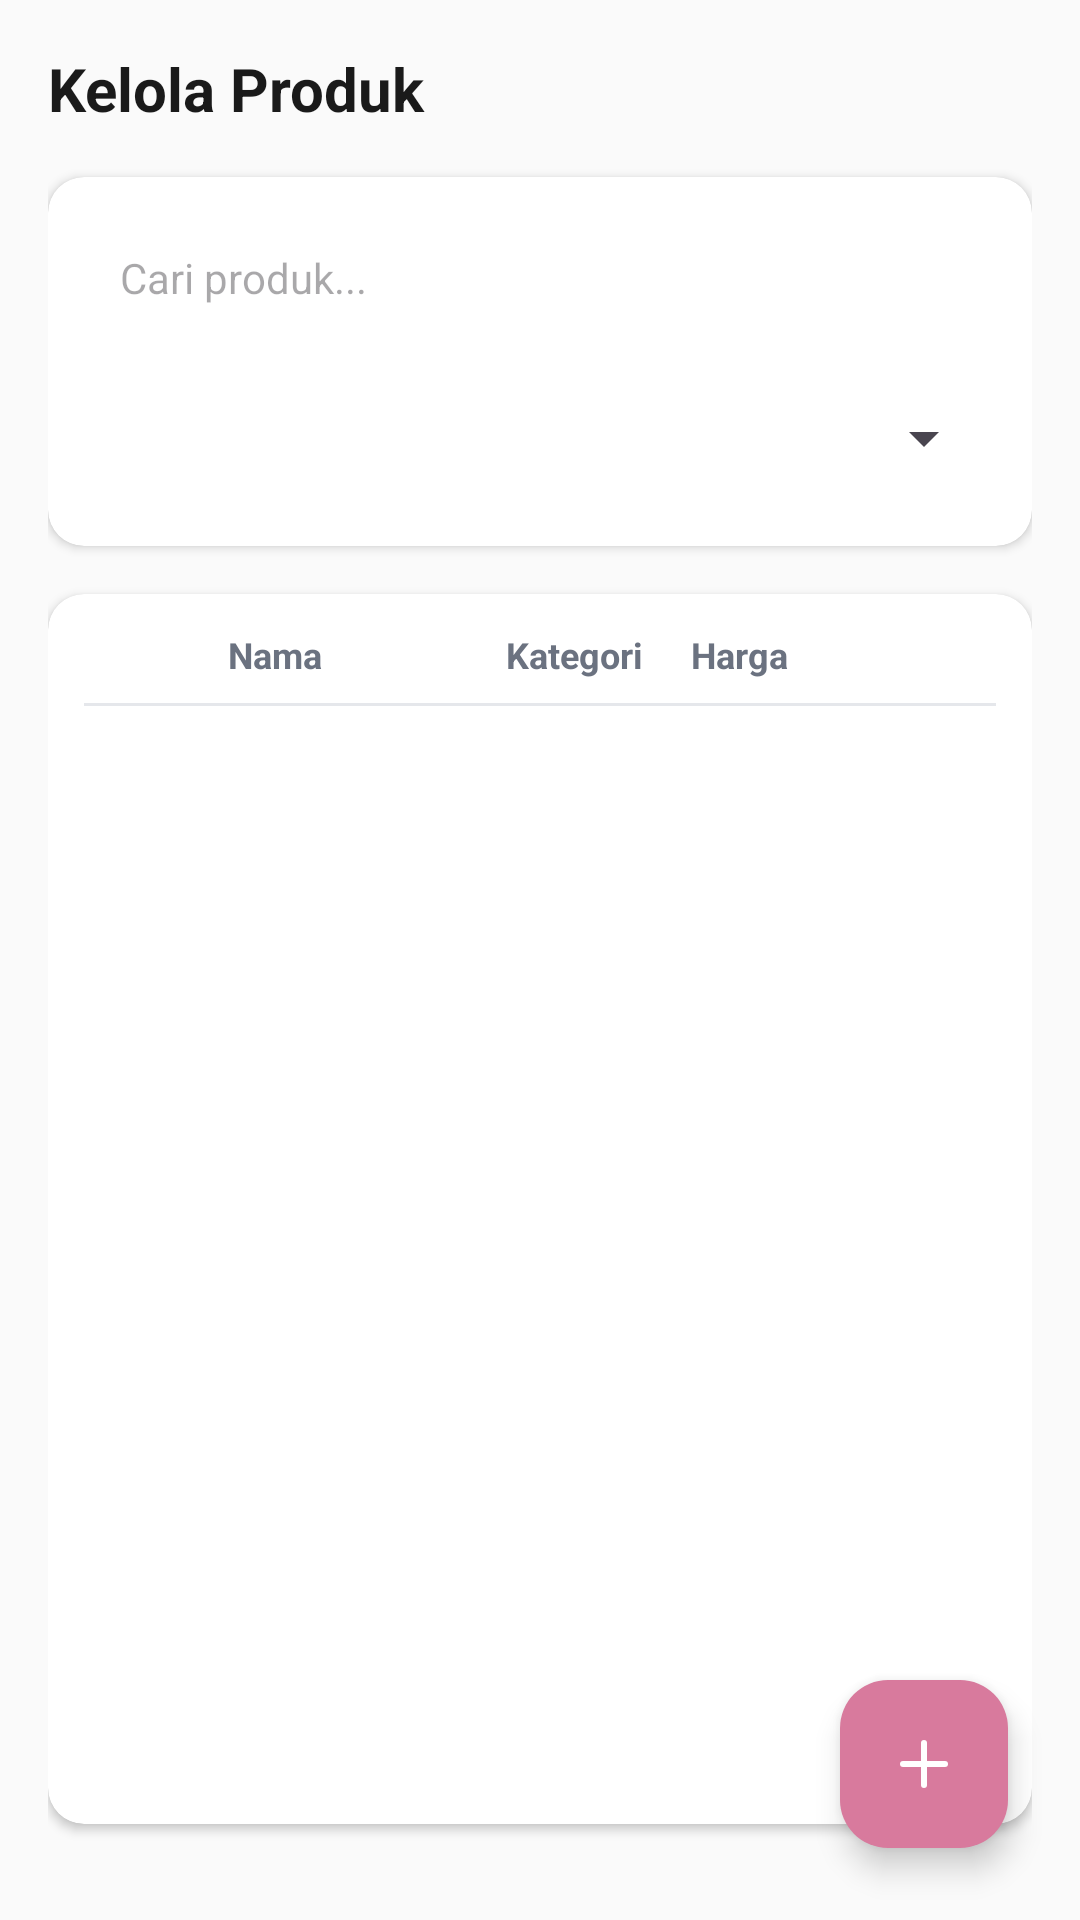

Write the Android layout XML for this screen, with the resource values it uses.
<!-- AndroidManifest.xml: application theme Theme.SalmaFlorist -->
<!-- res/layout/fragment_admin_products.xml -->
<?xml version="1.0" encoding="utf-8"?>
<androidx.coordinatorlayout.widget.CoordinatorLayout xmlns:android="http://schemas.android.com/apk/res/android"
    xmlns:app="http://schemas.android.com/apk/res-auto"
    android:layout_width="match_parent"
    android:layout_height="match_parent"
    android:background="@color/bg_light">

    <LinearLayout
        android:layout_width="match_parent"
        android:layout_height="match_parent"
        android:orientation="vertical"
        android:padding="16dp">

        <TextView
            android:layout_width="wrap_content"
            android:layout_height="wrap_content"
            android:text="Kelola Produk"
            android:textColor="@color/text_primary"
            android:textSize="20sp"
            android:textStyle="bold" />

        
        <androidx.cardview.widget.CardView
            android:layout_width="match_parent"
            android:layout_height="wrap_content"
            android:layout_marginTop="16dp"
            app:cardCornerRadius="12dp"
            app:cardElevation="2dp">

            <LinearLayout
                android:layout_width="match_parent"
                android:layout_height="wrap_content"
                android:orientation="vertical"
                android:padding="12dp">

                <EditText
                    android:id="@+id/etSearch"
                    android:layout_width="match_parent"
                    android:layout_height="wrap_content"
                    android:background="@drawable/bg_search_bar"
                    android:hint="Cari produk..."
                    android:padding="12dp"
                    android:textSize="14sp"
                    android:drawableStart="@drawable/ic_search"
                    android:drawablePadding="8dp" />

                <Spinner
                    android:id="@+id/spinnerCategoryFilter"
                    android:layout_width="match_parent"
                    android:layout_height="wrap_content"
                    android:layout_marginTop="8dp"
                    android:minHeight="48dp" />

            </LinearLayout>
        </androidx.cardview.widget.CardView>

        
        <androidx.cardview.widget.CardView
            android:layout_width="match_parent"
            android:layout_height="match_parent"
            android:layout_marginTop="16dp"
            android:layout_marginBottom="16dp"
            app:cardCornerRadius="12dp"
            app:cardElevation="2dp">

            <ScrollView
                android:layout_width="match_parent"
                android:layout_height="match_parent">

                <TableLayout
                    android:id="@+id/tableProducts"
                    android:layout_width="match_parent"
                    android:layout_height="wrap_content"
                    android:padding="12dp">

                    <TableRow
                        android:layout_width="match_parent"
                        android:layout_height="wrap_content"
                        android:paddingBottom="8dp">

                        <View
                            android:layout_width="40dp"
                            android:layout_height="0dp" />

                        <TextView
                            android:layout_width="0dp"
                            android:layout_height="wrap_content"
                            android:layout_marginStart="8dp"
                            android:layout_weight="1.2"
                            android:text="Nama"
                            android:textColor="@color/text_secondary"
                            android:textSize="12sp"
                            android:textStyle="bold" />

                        <TextView
                            android:layout_width="0dp"
                            android:layout_height="wrap_content"
                            android:layout_weight="0.8"
                            android:text="Kategori"
                            android:textColor="@color/text_secondary"
                            android:textSize="12sp"
                            android:textStyle="bold" />

                        <TextView
                            android:layout_width="0dp"
                            android:layout_height="wrap_content"
                            android:layout_weight="1"
                            android:text="Harga"
                            android:textColor="@color/text_secondary"
                            android:textSize="12sp"
                            android:textStyle="bold" />

                        <View
                            android:layout_width="24dp"
                            android:layout_height="0dp" />
                    </TableRow>

                    <View
                        android:layout_width="match_parent"
                        android:layout_height="1dp"
                        android:background="@color/divider" />

                </TableLayout>
            </ScrollView>
        </androidx.cardview.widget.CardView>

    </LinearLayout>

    <com.google.android.material.floatingactionbutton.FloatingActionButton
        android:id="@+id/fabAddProduct"
        android:layout_width="wrap_content"
        android:layout_height="wrap_content"
        android:layout_gravity="bottom|end"
        android:layout_margin="24dp"
        android:src="@drawable/ic_plus"
        app:tint="@android:color/white"
        app:backgroundTint="@color/primary"
        android:contentDescription="Tambah Produk" />

</androidx.coordinatorlayout.widget.CoordinatorLayout>
<!-- resources referenced by this layout -->
<resources>
  <color name="bg_light">#FAFAFA</color>
  <color name="divider">#E5E7EB</color>
  <color name="primary">#D87A9D</color>
  <color name="text_primary">#1A1A1A</color>
  <color name="text_secondary">#6B7280</color>
  <!-- drawable ic_plus (drawable) -->
  <vector xmlns:android="http://schemas.android.com/apk/res/android"
      android:width="24dp"
      android:height="24dp"
      android:viewportWidth="24"
      android:viewportHeight="24">
    <path
        android:pathData="M5,12h14"
        android:strokeLineJoin="round"
        android:strokeWidth="2"
        android:fillColor="#00000000"
        android:strokeColor="@color/text_muted"
        android:strokeLineCap="round"/>
    <path
        android:pathData="M12,5v14"
        android:strokeLineJoin="round"
        android:strokeWidth="2"
        android:fillColor="#00000000"
        android:strokeColor="@color/text_muted"
        android:strokeLineCap="round"/>
  </vector>
  <style name="Theme.SalmaFlorist" parent="Base.Theme.SalmaFlorist" />
  <color name="text_muted">#9CA3AF</color>
  <style name="Base.Theme.SalmaFlorist" parent="Theme.Material3.DayNight.NoActionBar">
          
          <item name="colorPrimary">@color/primary</item>
          <item name="colorPrimaryVariant">@color/primary_dark</item>
          <item name="colorOnPrimary">@color/white</item>
          <item name="colorSecondary">@color/accent_green</item>
          <item name="colorOnSecondary">@color/white</item>
          
          <item name="colorSurface">@color/bg_white</item>
          <item name="colorOnSurface">@color/text_primary</item>
          
          <item name="android:statusBarColor">@color/primary</item>
      </style>
  <color name="primary_dark">#C0587E</color>
  <color name="white">#FFFFFFFF</color>
  <color name="accent_green">#4CAF50</color>
  <color name="bg_white">#FFFFFF</color>
</resources>
